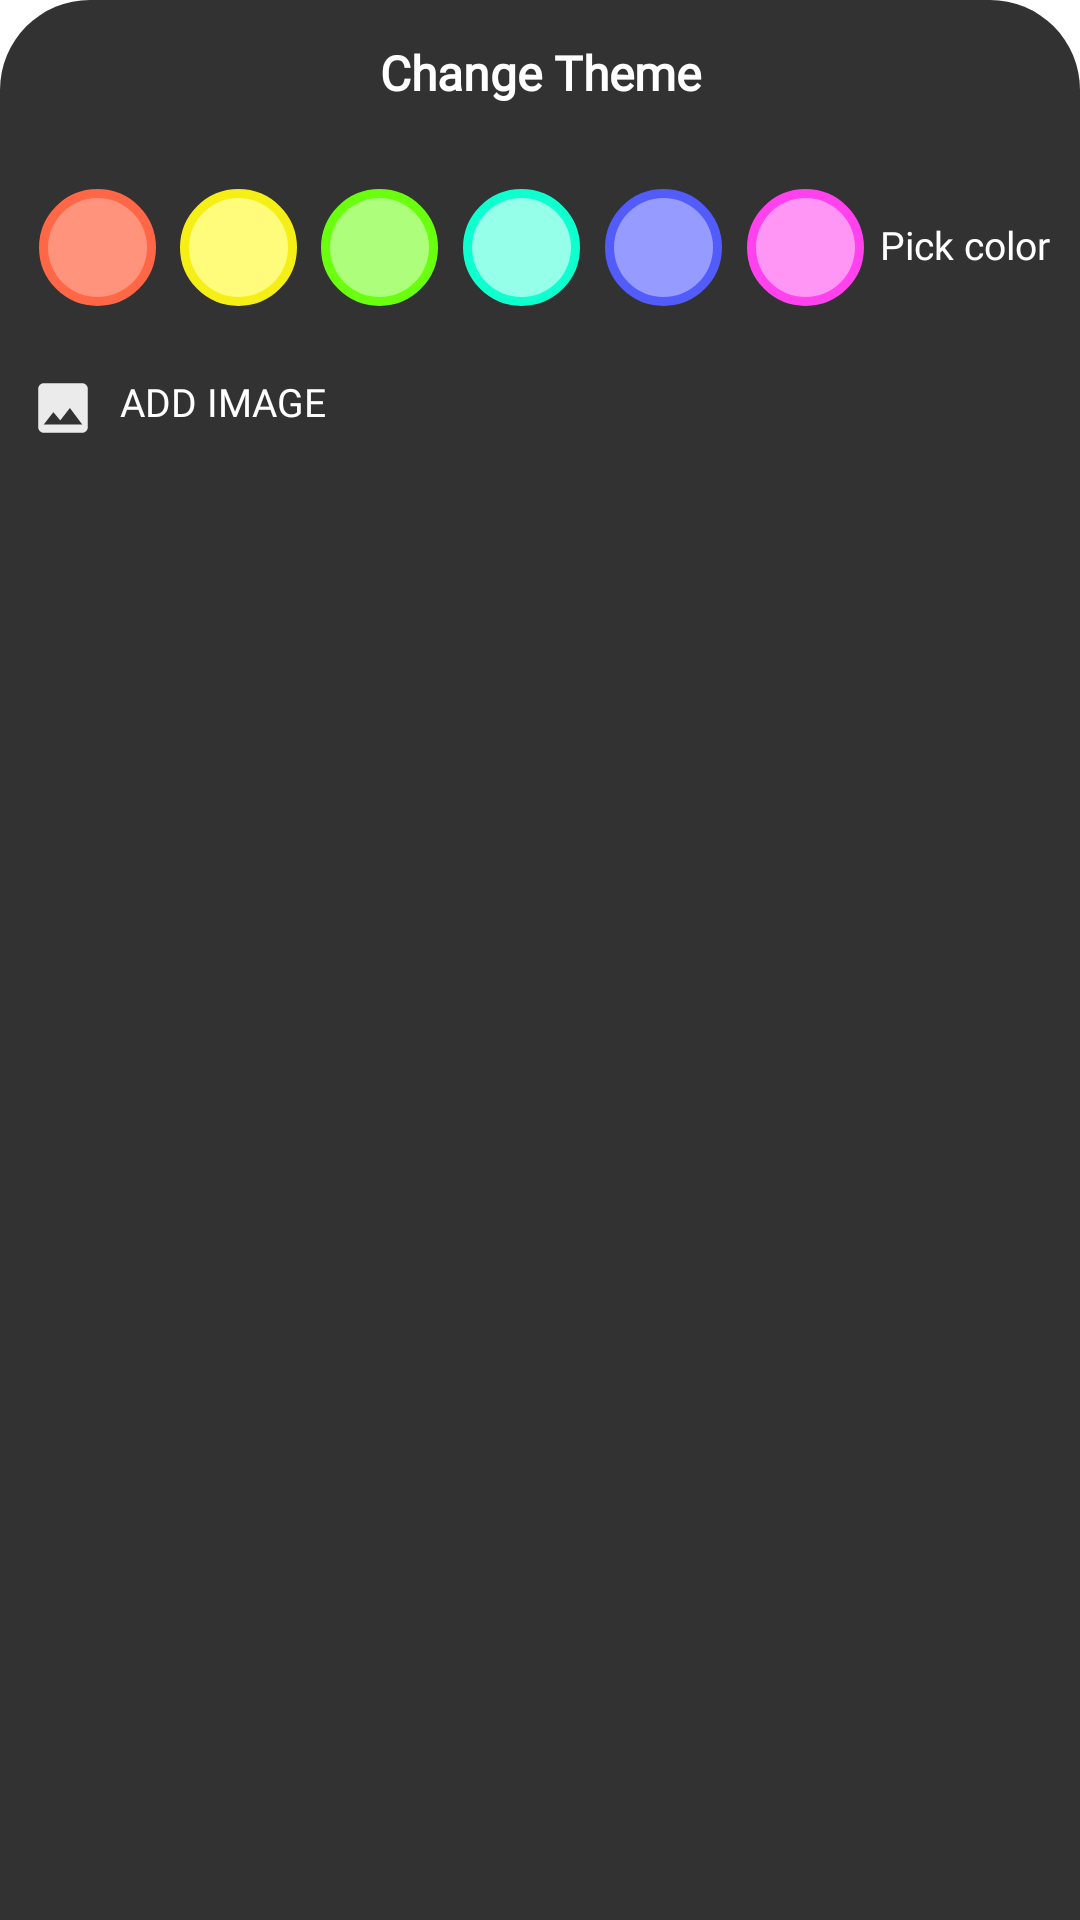

Android layout source for this screen:
<!-- AndroidManifest.xml: application theme Theme.LearnEnglish -->
<!-- res/layout/bottom_sheet_dialog.xml -->
<?xml version="1.0" encoding="utf-8"?>
<LinearLayout xmlns:android="http://schemas.android.com/apk/res/android"
    android:layout_width="match_parent"
    android:layout_height="wrap_content"
    xmlns:app="http://schemas.android.com/apk/res-auto"
    xmlns:tools="http://schemas.android.com/tools"
    android:orientation="vertical"
    app:behavior_peekHeight="40dp"
    android:id="@+id/bottom_layout"
    android:background="@drawable/bg_bottom_sheet"
    app:layout_behavior="@string/bottom_sheet_behavior">

    <TextView
        android:id="@+id/bottom_text"
        android:layout_width="match_parent"
        android:layout_height="50dp"
        android:text="Change Theme"
        android:textColor="@color/white"
        android:textSize="16sp"
        android:textStyle="bold"
        android:includeFontPadding="false"
        android:fontFamily="@font/averia_gruesa_libre"
        android:gravity="center"/>

    <LinearLayout
        android:layout_width="match_parent"
        android:layout_height="wrap_content"
        android:layout_margin="10dp"
        android:gravity="center"
        android:orientation="horizontal">
        <FrameLayout
            android:layout_width="0dp"
            android:layout_height="wrap_content"
            android:layout_weight="1">
            <View
                android:id="@+id/viewColor1"
                android:layout_width="45dp"
                android:layout_height="45dp"
                android:background="@drawable/bg_note_color"/>
            <ImageView
                android:id="@+id/imageColor1"
                android:layout_width="45dp"
                android:padding="10dp"
                android:layout_height="45dp"
                android:src="@drawable/doneicon"/>

        </FrameLayout>

        <FrameLayout
            android:layout_width="0dp"
            android:layout_height="wrap_content"
            android:layout_weight="1">
            <View
                android:id="@+id/viewColor2"
                android:layout_width="45dp"
                android:layout_height="45dp"
                android:background="@drawable/bg_note_color2"/>
            <ImageView
                android:id="@+id/imageColor2"
                android:layout_width="45dp"
                android:padding="10dp"
                android:layout_height="45dp"
                />

        </FrameLayout>

        <FrameLayout
            android:layout_width="0dp"
            android:layout_height="wrap_content"
            android:layout_weight="1">
            <View
                android:id="@+id/viewColor3"
                android:layout_width="45dp"
                android:layout_height="45dp"
                android:background="@drawable/bg_note_color3"/>
            <ImageView
                android:id="@+id/imageColor3"
                android:layout_width="45dp"
                android:padding="10dp"
                android:layout_height="45dp"
                />

        </FrameLayout>

        <FrameLayout
            android:layout_width="0dp"
            android:layout_height="wrap_content"
            android:layout_weight="1">
            <View
                android:id="@+id/viewColor4"
                android:layout_width="45dp"
                android:layout_height="45dp"
                android:background="@drawable/bg_note_color4"/>
            <ImageView
                android:id="@+id/imageColor4"
                android:layout_width="45dp"
                android:padding="10dp"
                android:layout_height="45dp"
                />

        </FrameLayout>

        <FrameLayout
            android:layout_width="0dp"
            android:layout_height="wrap_content"
            android:layout_weight="1">
            <View
                android:id="@+id/viewColor5"
                android:layout_width="45dp"
                android:layout_height="45dp"
                android:background="@drawable/bg_note_color5"/>
            <ImageView
                android:id="@+id/imageColor5"
                android:layout_width="45dp"
                android:padding="10dp"
                android:layout_height="45dp"
                />

        </FrameLayout>

        <FrameLayout
            android:layout_width="0dp"
            android:layout_height="wrap_content"
            android:layout_weight="1">
            <View
                android:id="@+id/viewColor6"
                android:layout_width="45dp"
                android:layout_height="45dp"
                android:background="@drawable/bg_note_color6"/>
            <ImageView
                android:id="@+id/imageColor6"
                android:layout_width="45dp"
                android:padding="10dp"
                android:layout_height="45dp"
                />

        </FrameLayout>

        <TextView
            android:layout_width="wrap_content"
            android:layout_height="wrap_content"
            android:text="Pick color"
            android:textColor="@color/white"
            android:includeFontPadding="false"
            android:textSize="13sp"
            android:fontFamily="@font/averia_gruesa_libre"/>
    </LinearLayout>

    <LinearLayout
        android:layout_width="match_parent"
        android:layout_height="35dp"
        android:orientation="horizontal"
        android:layout_margin="10dp"
        android:layout_gravity="center"
        >

        <ImageView
            android:id="@+id/add_img"
            android:layout_width="22dp"
            android:layout_height="22dp"
            android:src="@drawable/ic_baseline_image_24"
            app:tint="@color/white" />

        <TextView
            android:layout_width="match_parent"
            android:layout_height="wrap_content"
            android:fontFamily="@font/averia_gruesa_libre"
            android:layout_marginLeft="8dp"
            android:textColor="@color/white"
            android:text="ADD IMAGE"
            android:textSize="13sp"/>
    </LinearLayout>

    <LinearLayout
        android:visibility="gone"
        android:id="@+id/remove"
        android:layout_width="match_parent"
        android:layout_height="35dp"
        android:layout_margin="7dp"
        android:orientation="horizontal"
        android:gravity="center_horizontal"
        tools:ignore="UseCompoundDrawables">

        <ImageView
            android:layout_width="22dp"
            android:layout_height="22dp"
            android:src="@drawable/delete_icon"
            />
        <TextView
            android:layout_width="match_parent"
            android:layout_height="wrap_content"
            android:layout_marginLeft="10dp"
            android:fontFamily="@font/averia_gruesa_libre"
            android:includeFontPadding="false"
            android:text="DELETE NOTE"
            android:textColor="@color/white"
            android:textSize="12dp"/>
    </LinearLayout>
</LinearLayout>
<!-- resources referenced by this layout -->
<resources>
  <color name="white">#FFFFFFFF</color>
  <!-- drawable bg_bottom_sheet (drawable) -->
  <?xml version="1.0" encoding="utf-8"?>
  <shape xmlns:android="http://schemas.android.com/apk/res/android"
      android:shape="rectangle">
  
      <solid android:color="@color/bottom_sheet"/>
      <corners android:topLeftRadius="30dp"
          android:topRightRadius="30dp"/>
  
  
  </shape>
  <!-- drawable bg_note_color (drawable) -->
  <?xml version="1.0" encoding="utf-8"?>
  <layer-list xmlns:android="http://schemas.android.com/apk/res/android">
  
      <item
          android:bottom="3dp"
          android:left="3dp"
          android:right="3dp"
          android:top="3dp">
  
          <shape android:shape="oval">
              <stroke
                  android:width="6dp"
                  android:color="@color/color_dark1"/>
          </shape>
  
      </item>
  
      <item
          android:bottom="6dp"
          android:left="6dp"
          android:right="6dp"
          android:top="6dp">
  
          <shape android:shape="oval">
              <solid android:color="@color/color1"/>
          </shape>
  
      </item>
  </layer-list>
  <!-- drawable delete_icon (drawable) -->
  <vector android:alpha="0.84" android:height="24dp"
      android:tint="#FF0303" android:viewportHeight="24"
      android:viewportWidth="24" android:width="24dp" xmlns:android="http://schemas.android.com/apk/res/android">
      <path android:fillColor="@android:color/white" android:pathData="M6,19c0,1.1 0.9,2 2,2h8c1.1,0 2,-0.9 2,-2V7H6v12zM19,4h-3.5l-1,-1h-5l-1,1H5v2h14V4z"/>
  </vector>
  <!-- drawable ic_baseline_image_24 (drawable) -->
  <vector android:alpha="0.9" android:height="24dp" android:tint="#FD03DC"
      android:viewportHeight="24" android:viewportWidth="24"
      android:width="24dp" xmlns:android="http://schemas.android.com/apk/res/android">
      <path android:fillColor="@android:color/white" android:pathData="M21,19V5c0,-1.1 -0.9,-2 -2,-2H5c-1.1,0 -2,0.9 -2,2v14c0,1.1 0.9,2 2,2h14c1.1,0 2,-0.9 2,-2zM8.5,13.5l2.5,3.01L14.5,12l4.5,6H5l3.5,-4.5z"/>
  </vector>
  <style name="Theme.LearnEnglish" parent="Theme.MaterialComponents.DayNight.NoActionBar">
          
          <item name="colorPrimary">@color/purple_500</item>
          <item name="colorPrimaryVariant">@color/purple_700</item>
          <item name="colorOnPrimary">@color/white</item>
          
          <item name="colorSecondary">@color/teal_200</item>
          <item name="colorSecondaryVariant">@color/teal_700</item>
          <item name="colorOnSecondary">@color/black</item>
          
          <item name="android:statusBarColor" tools:targetApi="l">?attr/colorPrimaryVariant</item>
          
      </style>
  <color name="bottom_sheet">#323232</color>
  <color name="color_dark1">#FF6746</color>
  <color name="color1">#FF937B</color>
  <color name="color_dark2">#F6EF16</color>
  <color name="color2">#FFFB7B</color>
  <color name="color_dark3">#6AFF0F</color>
  <color name="color3">#ADFF7B</color>
  <color name="color_dark4">#0FFFCF</color>
  <color name="color4">#96FFEA</color>
  <color name="color_dark5">#525CFB</color>
  <color name="color5">#969CFF</color>
  <color name="color_dark6">#FF42ED</color>
  <color name="color6">#FF96F5</color>
  <color name="purple_500">#FBCDD5</color>
  <color name="purple_700">#FFE4E2</color>
  <color name="teal_200">#FF03DAC5</color>
  <color name="teal_700">#FF018786</color>
  <color name="black">#FF000000</color>
</resources>
